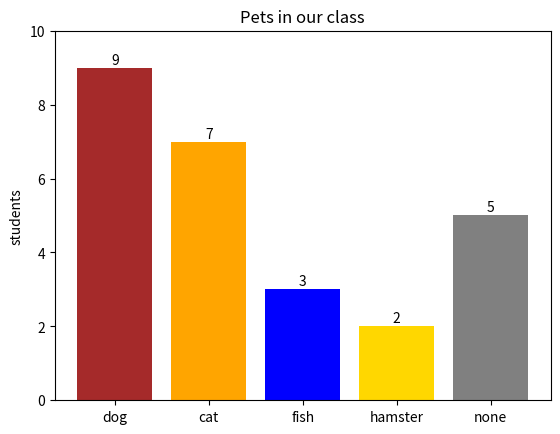

This figure's Python source:
# Bar chart of pets owned in class from two lists, with colours and values on top.
import matplotlib.pyplot as plt

pets = ["dog", "cat", "fish", "hamster", "none"]
count = [9, 7, 3, 2, 5]
bars = plt.bar(pets, count, color=["brown", "orange", "blue", "gold", "gray"])
for bar, c in zip(bars, count):
    plt.text(bar.get_x() + bar.get_width() / 2, c + 0.1, str(c), ha="center")
plt.title("Pets in our class")
plt.ylabel("students")
plt.ylim(0, 10)
plt.savefig("pets.png")
print(sum(count))
